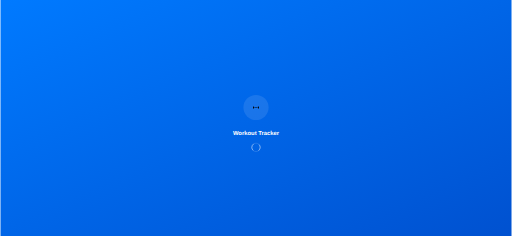
t = 0.00 s
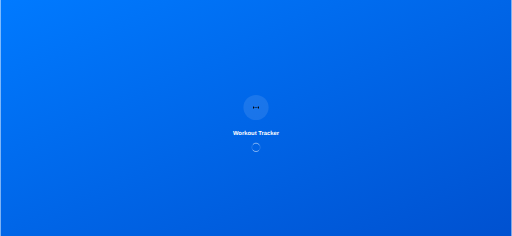
t = 0.25 s
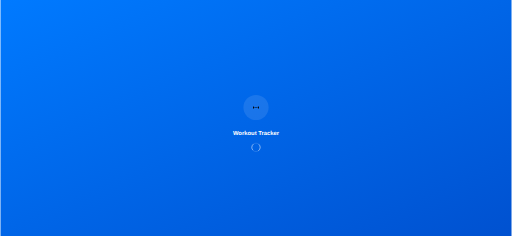
t = 0.50 s
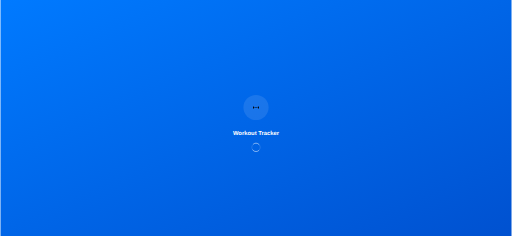
t = 0.75 s

The animated SVG that drew these frames (rendered in a browser with its animation timeline set to each time). Animation: 1 SMIL element (animateTransform=1); one cycle of 1.00 s, repeats indefinitely.


      <svg width="2436" height="1125" viewBox="0 0 2436 1125" xmlns="http://www.w3.org/2000/svg">
        <defs>
          <linearGradient id="gradient" x1="0%" y1="0%" x2="100%" y2="100%">
            <stop offset="0%" style="stop-color:#007AFF;stop-opacity:1" />
            <stop offset="100%" style="stop-color:#0051D0;stop-opacity:1" />
          </linearGradient>
        </defs>
        
        <!-- Background -->
        <rect width="2436" height="1125" fill="url(#gradient)"/>
        
        <!-- App Icon -->
        <g transform="translate(1218,512.5)">
          <circle cx="0" cy="0" r="60" fill="rgba(255,255,255,0.1)"/>
          
        <!-- Dumbbell -->
        <rect x="-14.0625" y="-4.6875" width="4.6875" height="9.375" rx="0.9375"/>
        <rect x="-8.203125" y="-0.9375" width="16.40625" height="1.875" rx="0.9375"/>
        <rect x="9.375" y="-4.6875" width="4.6875" height="9.375" rx="0.9375"/>
      
        </g>
        
        <!-- App Name -->
        <text x="1218" y="642.5" fill="white" font-family="SF Pro Display, -apple-system, sans-serif" font-size="28" font-weight="600" text-anchor="middle">
          Workout Tracker
        </text>
        
        <!-- Loading Indicator -->
        <g transform="translate(1218,702.5)">
          <circle cx="0" cy="0" r="20" fill="none" stroke="rgba(255,255,255,0.3)" stroke-width="2"/>
          <circle cx="0" cy="0" r="20" fill="none" stroke="white" stroke-width="2" stroke-linecap="round" 
                  stroke-dasharray="31.416" stroke-dashoffset="15.708">
            <animateTransform attributeName="transform" type="rotate" dur="1s" repeatCount="indefinite" values="0;360"/>
          </circle>
        </g>
      </svg>
    